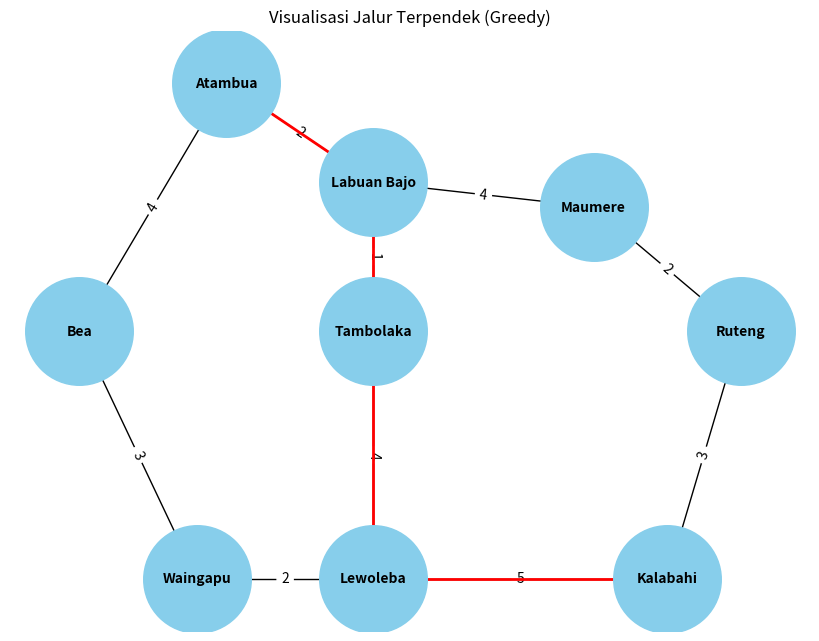
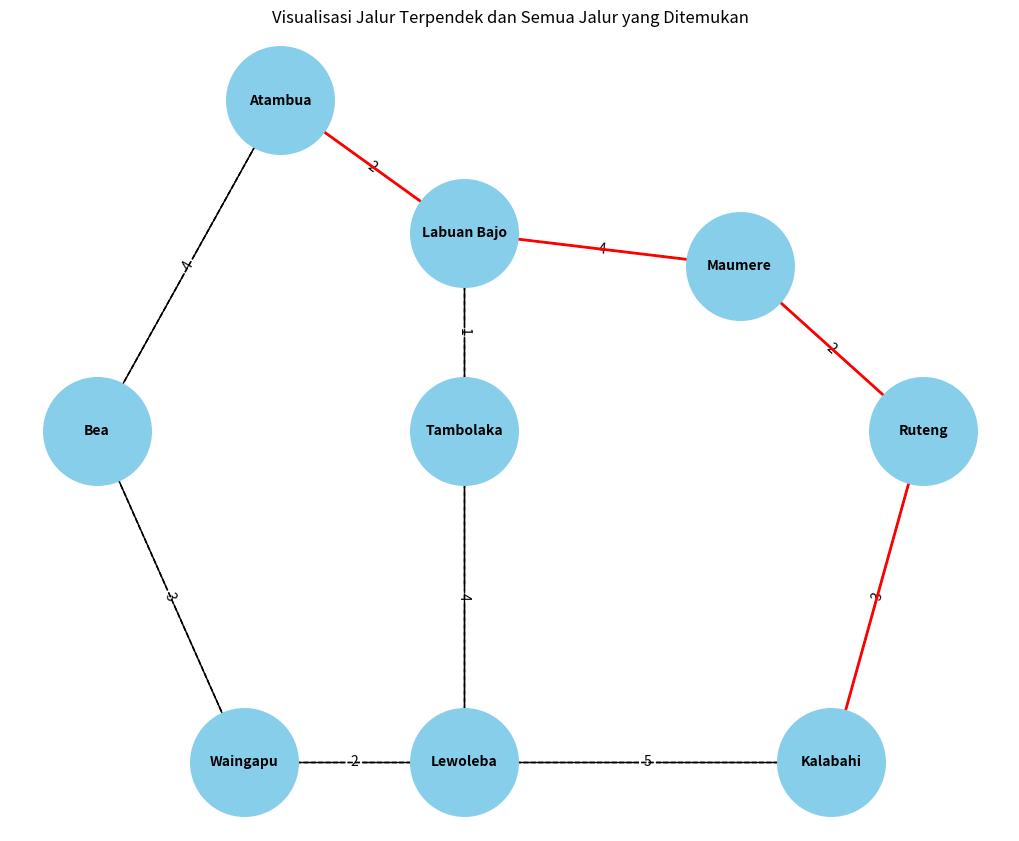

Generate these figures, in order, with matplotlib:
# Al Zahra Mayluna (075)
# Ayu Ghaniyatur R (178)
# Andreas Setiandi Simorangkir (200)


import networkx as nx
import matplotlib.pyplot as plt

# Definisi graf
graph = {
    'Atambua': {'Labuan Bajo': 2, 'Bea': 4},     
    'Labuan Bajo': {'Atambua': 2, 'Maumere': 4, 'Tambolaka': 1}, 
    'Bea': {'Atambua': 4, 'Waingapu': 3},      
    'Maumere': {'Labuan Bajo': 4, 'Ruteng': 2},      
    'Tambolaka': {'Labuan Bajo': 1, 'Lewoleba': 4},      
    'Waingapu': {'Bea': 3, 'Lewoleba': 2},     
    'Ruteng': {'Maumere': 2, 'Kalabahi': 3},     
    'Lewoleba': {'Tambolaka': 4, 'Waingapu': 2, 'Kalabahi': 5},  
    'Kalabahi': {'Ruteng': 3, 'Lewoleba': 5} 
}

############################################################################ Menggunakan algoritma Greedy#############################################################################

def greedy_shortest_path(graph, start, end):
    visited = set()  # Set untuk menyimpan node yang sudah dikunjungi
    path = []  # List untuk menyimpan jalur yang dilalui
    total_distance = 0  # Variabel untuk menyimpan total jarak
    current_node = start  # Memulai dari node awal

    while current_node != end:  # Selama node saat ini bukan node tujuan
        visited.add(current_node)  # Tandai node saat ini sebagai sudah dikunjungi
        path.append(current_node)  # Tambahkan node saat ini ke jalur
        
        neighbors = graph[current_node]  # Ambil semua tetangga dari node saat ini
        next_node = None  # Node berikutnya yang akan dipilih
        min_distance = float('inf')  # Inisialisasi jarak minimum sebagai tak hingga

        # Iterasi melalui semua tetangga untuk menemukan node terdekat
        for neighbor, weight in neighbors.items():
            if neighbor not in visited:  # Hanya pertimbangkan tetangga yang belum dikunjungi
                if weight < min_distance or (neighbor == end):  # Tambahkan logika untuk memastikan kita bisa mencapai tujuan
                    next_node = neighbor  # Update node berikutnya
                    min_distance = weight  # Update jarak minimum

        if next_node is None:  # Jika tidak ada node berikutnya yang ditemukan
            return None, 0  # Tidak ada jalur yang ditemukan

        # Tambahkan jarak ke total
        total_distance += min_distance
        current_node = next_node  # Pindah ke node berikutnya

    path.append(end)  # Tambahkan node tujuan ke jalur
    return path, total_distance  # Kembalikan jalur yang ditemukan dan total jarak


# Mencari jalur terpendek dari Atambua ke Kalabahi menggunakan algoritma greedy
path, total_distance = greedy_shortest_path(graph, 'Atambua', 'Kalabahi')  # Memanggil fungsi dengan graf, node awal, dan node tujuan

# Menampilkan hasil
if path is not None:
    print("Jalur terpendek (Greedy):", path)
    print("Total panjang jarak:", total_distance)
else:
    print("Tidak ada jalur yang ditemukan.")

# Visualisasi graf dengan NetworkX dan Matplotlib
G = nx.Graph()

# Menambahkan edge ke graf
for node, neighbors in graph.items():
    for neighbor, weight in neighbors.items():
        G.add_edge(node, neighbor, weight=weight)

# Posisi node (tetap)
pos = {
    'Atambua': (1, 5),
    'Labuan Bajo': (2, 4.2),
    'Bea': (0, 3),
    'Maumere': (3.5, 4),
    'Tambolaka': (2, 3),
    'Waingapu': (0.8, 1),
    'Ruteng': (4.5, 3),
    'Lewoleba': (2, 1),
    'Kalabahi': (4, 1)
}

# Menggambar graf
plt.figure(figsize=(8, 6))
nx.draw(G, pos, with_labels=True, node_color='skyblue', node_size=6000, font_size=10, font_weight='bold')

# Menggambar edge labels (jarak antar node)
edge_labels = nx.get_edge_attributes(G, 'weight')
nx.draw_networkx_edge_labels(G, pos, edge_labels=edge_labels)

# Highlight jalur terpendek yang ditemukan
path_edges = [(path[i], path[i+1]) for i in range(len(path)-1)]
nx.draw_networkx_edges(G, pos, edgelist=path_edges, edge_color='r', width=2)

plt.title("Visualisasi Jalur Terpendek (Greedy)")
plt.show()

############################################################################## Meggunakan Algoritma Brute Force###############################################################
# Fungsi untuk menghitung jarak total dari suatu jalur
def calculate_path_distance(path):
    total_distance = 0  # Inisialisasi total jarak menjadi nol
    for i in range(len(path) - 1):  # Loop melalui jalur
        total_distance += graph[path[i]].get(path[i + 1], float('inf'))  # Tambahkan jarak ke node berikutnya
    return total_distance  # Kembalikan total jarak dari jalur

# Fungsi untuk menemukan jalur terpendek dan semua jalur
def find_shortest_path(start, end):
    shortest_path = None  # Inisialisasi jalur terpendek menjadi None
    min_distance = float('inf')  # Inisialisasi jarak minimum menjadi tak terhingga
    all_paths = []  # Daftar untuk menyimpan semua jalur yang ditemukan

    # Fungsi rekursif untuk menghasilkan semua jalur
    def generate_paths(current_path):
        nonlocal shortest_path, min_distance  # Memungkinkan akses ke variabel dari fungsi luar
        current_node = current_path[-1]  # Ambil node terakhir dalam jalur saat ini

        if current_node == end:  # Periksa jika node terakhir adalah node tujuan
            current_distance = calculate_path_distance(current_path)  # Hitung jarak jalur saat ini
            all_paths.append((list(current_path), current_distance))  # Simpan jalur yang ditemukan dan jaraknya
            if current_distance < min_distance:  # Periksa jika ini adalah jalur terpendek yang ditemukan
                min_distance = current_distance  # Perbarui jarak minimum
                shortest_path = list(current_path)  # Perbarui jalur terpendek
            return  # Keluar dari fungsi

        for neighbor in graph[current_node]:  # Loop melalui tetangga dari node saat ini
            if neighbor not in current_path:  # Periksa untuk menghindari siklus dalam jalur
                current_path.append(neighbor)  # Tambahkan tetangga ke jalur saat ini
                generate_paths(current_path)  # Rekursi dengan jalur baru
                current_path.pop()  # Mundur dengan menghapus node terakhir

    # Mulai pembuatan jalur dari node awal
    generate_paths([start])  # Mulai pencarian rekursif dari node awal

    return shortest_path, min_distance, all_paths  # Kembalikan jalur terpendek, jaraknya, dan semua jalur yang ditemukan

# Fungsi untuk menggambar graf dengan NetworkX dan matplotlib
def draw_graph(graph, shortest_path, all_paths):
    G = nx.Graph()

    # Menambahkan edge ke graf
    for node, neighbors in graph.items():
        for neighbor, weight in neighbors.items():
            G.add_edge(node, neighbor, weight=weight)

    # Posisi node (tetap)
    pos = {
        'Atambua': (1, 5),
        'Labuan Bajo': (2, 4.2),
        'Bea': (0, 3),
        'Maumere': (3.5, 4),
        'Tambolaka': (2, 3),
        'Waingapu': (0.8, 1),
        'Ruteng': (4.5, 3),
        'Lewoleba': (2, 1),
        'Kalabahi': (4, 1)
    }
    # Menggambar graf
    plt.figure(figsize=(10, 8))
    nx.draw(G, pos, with_labels=True, node_color='skyblue', node_size=6000, font_size=10, font_weight='bold')

    # Menggambar edge labels (jarak antar node)
    edge_labels = nx.get_edge_attributes(G, 'weight')
    nx.draw_networkx_edge_labels(G, pos, edge_labels=edge_labels)

    # Highlight semua jalur yang ditemukan
    for path, _ in all_paths:
        path_edges = [(path[i], path[i+1]) for i in range(len(path)-1)]
        nx.draw_networkx_edges(G, pos, edgelist=path_edges, width=1, style='dashed')

    # Highlight jalur terpendek yang ditemukan
    if shortest_path:
        path_edges = [(shortest_path[i], shortest_path[i+1]) for i in range(len(shortest_path)-1)]
        nx.draw_networkx_edges(G, pos, edgelist=path_edges, edge_color='red', width=2)

    plt.title("Visualisasi Jalur Terpendek dan Semua Jalur yang Ditemukan")
    plt.show()

# Contoh penggunaan
start_node = 'Atambua'  # Tentukan node awal
end_node = 'Kalabahi'  # Tentukan node tujuan
shortest_path, min_distance, all_paths = find_shortest_path(start_node, end_node)  # Temukan jalur terpendek

# Menampilkan hasil
print("\nSemua jalur yang ditemukan:")  # Cetak header untuk semua jalur
for path, distance in all_paths:  # Loop melalui semua jalur yang ditemukan
    print(f"Jalur: {path}, Jarak: {distance}")  # Cetak setiap jalur dan jaraknya

print(f'Jalur terpendek (brute force) dari {start_node} ke {end_node}: {shortest_path} dengan jarak {min_distance}')  # Cetak jalur terpendek dan jaraknya

# Memanggil fungsi untuk menggambar graf
draw_graph(graph, shortest_path, all_paths)
